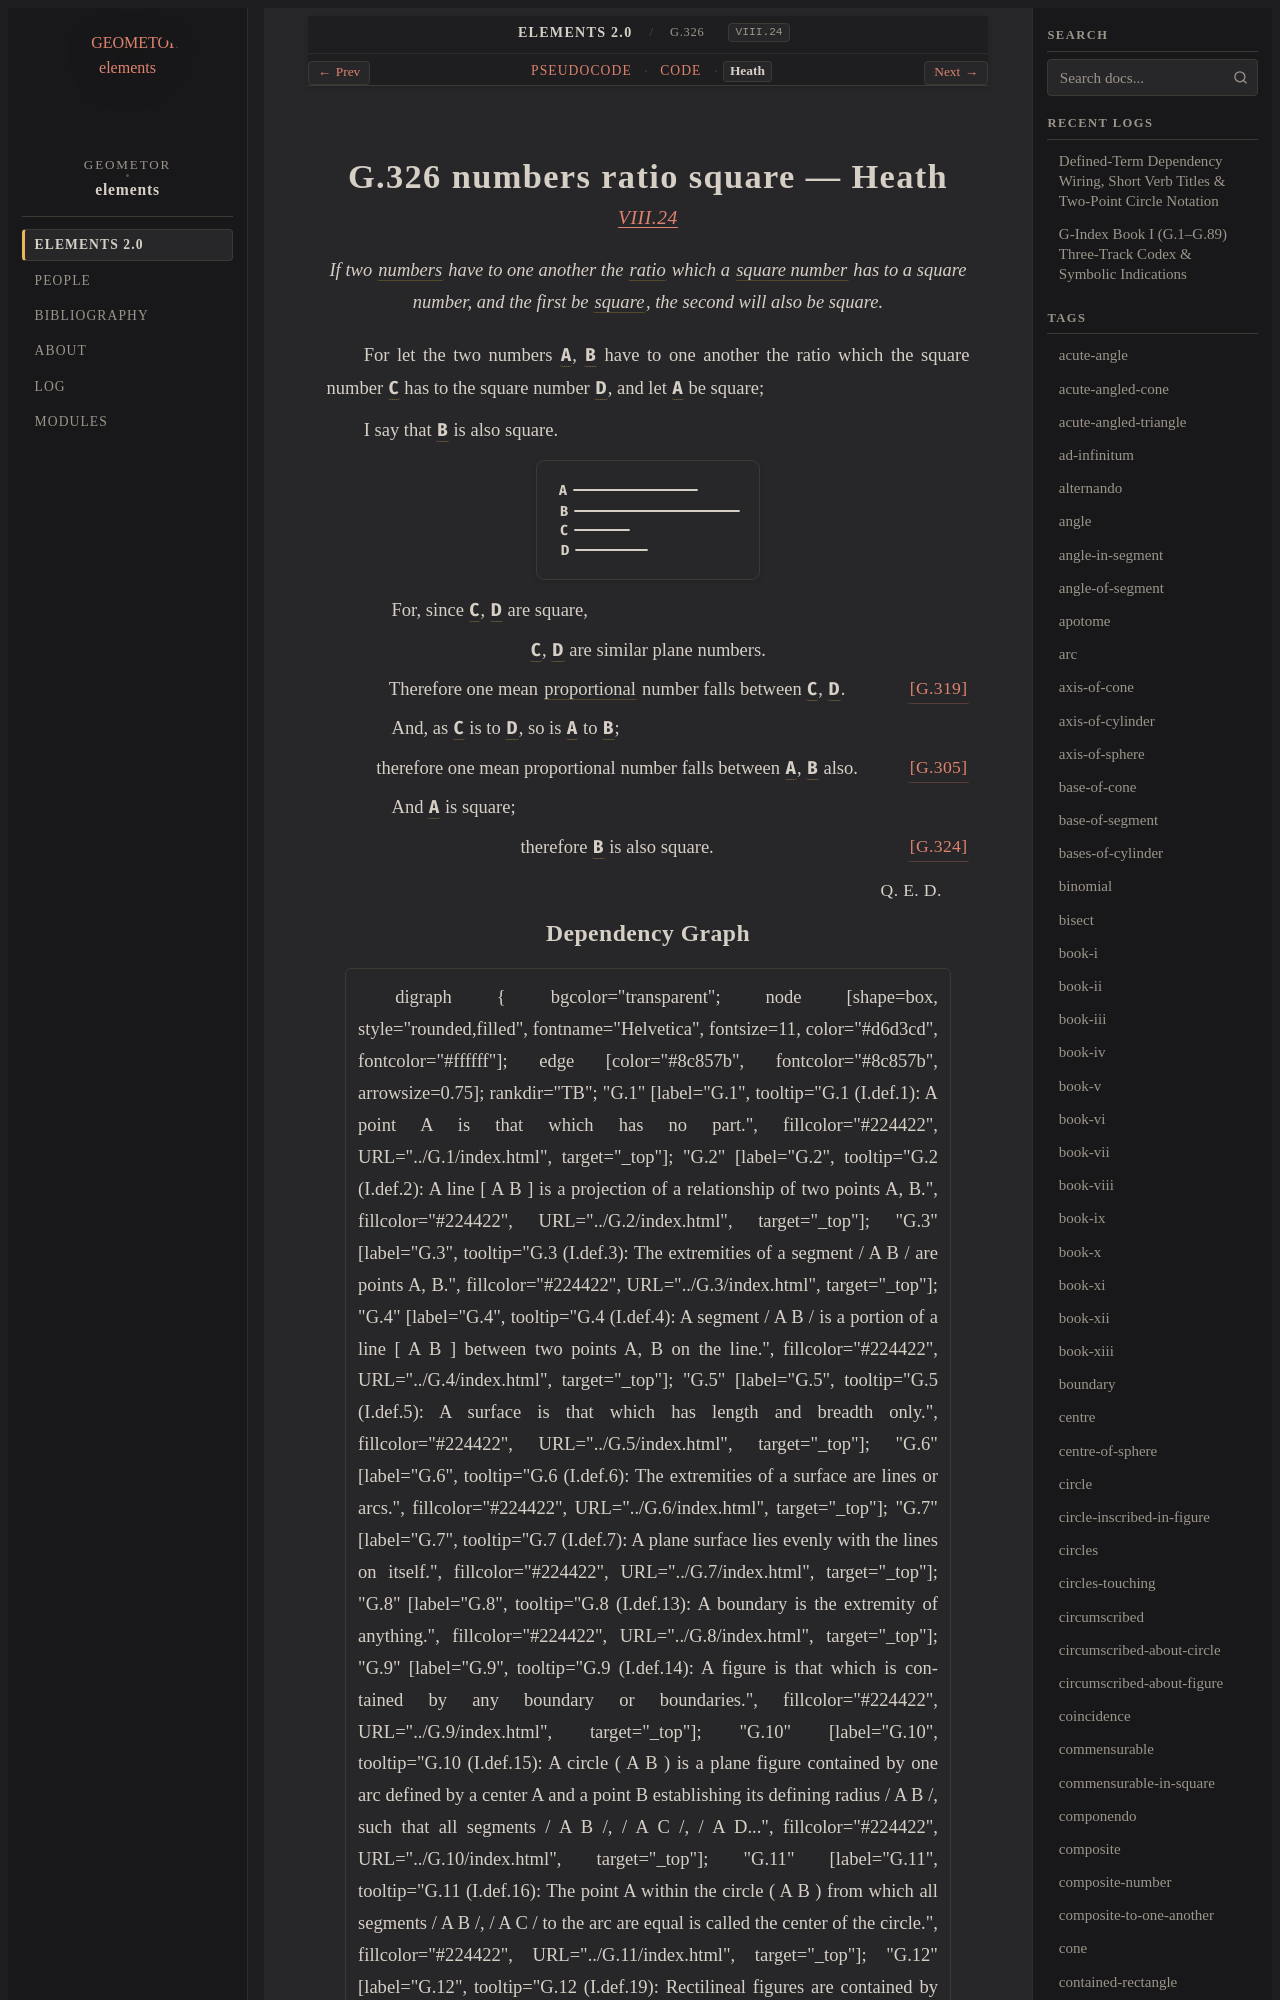

repository: geometor/elements · page: elements2/G.326/heath.html · generator: sphinx

:canonical_id: G.326
:original_id: VIII.24
:title: G.326 numbers ratio square
:volume: II
:book: VIII
:type: prop

G.326 numbers ratio square — Heath
==================================

.. rubric:: `VIII.24 <https://geometor.github.io/euclid/heath/volume_II/book_viii/propositions/24/>`_

.. enunciation::

   If two :term:`numbers <G.248>` have to one another the :term:`ratio <G.173>` which a :term:`square number <G.308>` has to a square number, and the first be :term:`square <G.63>`, the second will also be square.

For let the two numbers :g:`A <g1:A>`, :g:`B <g1:B>` have to one another the ratio which the square number :g:`C <g1:C>` has to the square number :g:`D <g1:D>`, and let :g:`A <g1:A>` be square;

I say that :g:`B <g1:B>` is also square.

.. picture:: g1.svg
   :alt: Proposition 24

.. subclause::

   For, since :g:`C <g1:C>`, :g:`D <g1:D>` are square,

.. assertion::

   :g:`C <g1:C>`, :g:`D <g1:D>` are similar plane numbers.

.. assertion::

   Therefore one mean :term:`proportional <G.180>` number falls between :g:`C <g1:C>`, :g:`D <g1:D>`. :just:`[G.319] <G.319>`

.. subclause::

   And, as :g:`C <g1:C>` is to :g:`D <g1:D>`, so is :g:`A <g1:A>` to :g:`B <g1:B>`;

.. assertion::

   therefore one mean proportional number falls between :g:`A <g1:A>`, :g:`B <g1:B>` also. :just:`[G.305] <G.305>`

.. subclause::

   And :g:`A <g1:A>` is square;

.. assertion:: [G.324] <G.324>

   therefore :g:`B <g1:B>` is also square.

.. qed::

   :just:`Q. E. D.`
